2-way image classification set "pet-recognition" from GitHub (BinhMisfit/pet-recognition); label vocabulary: cat, dog.

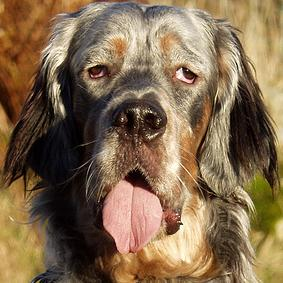
Label: dog

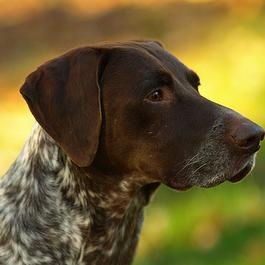
Label: dog

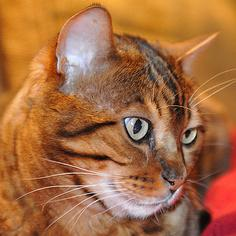
Label: cat

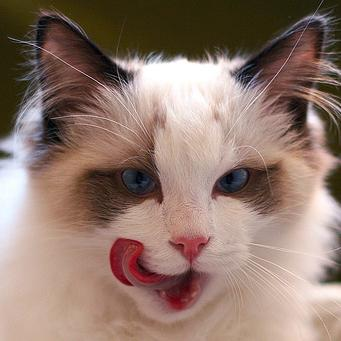
Label: cat

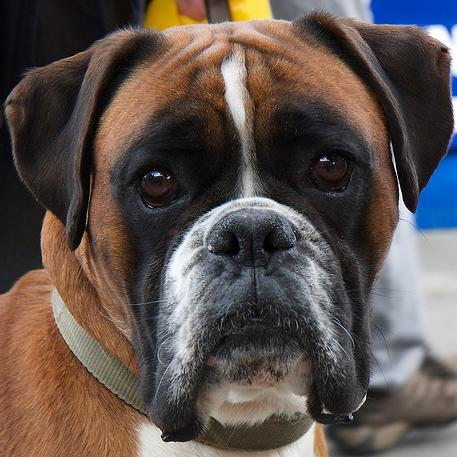
Label: dog

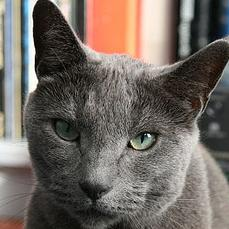
Label: cat
